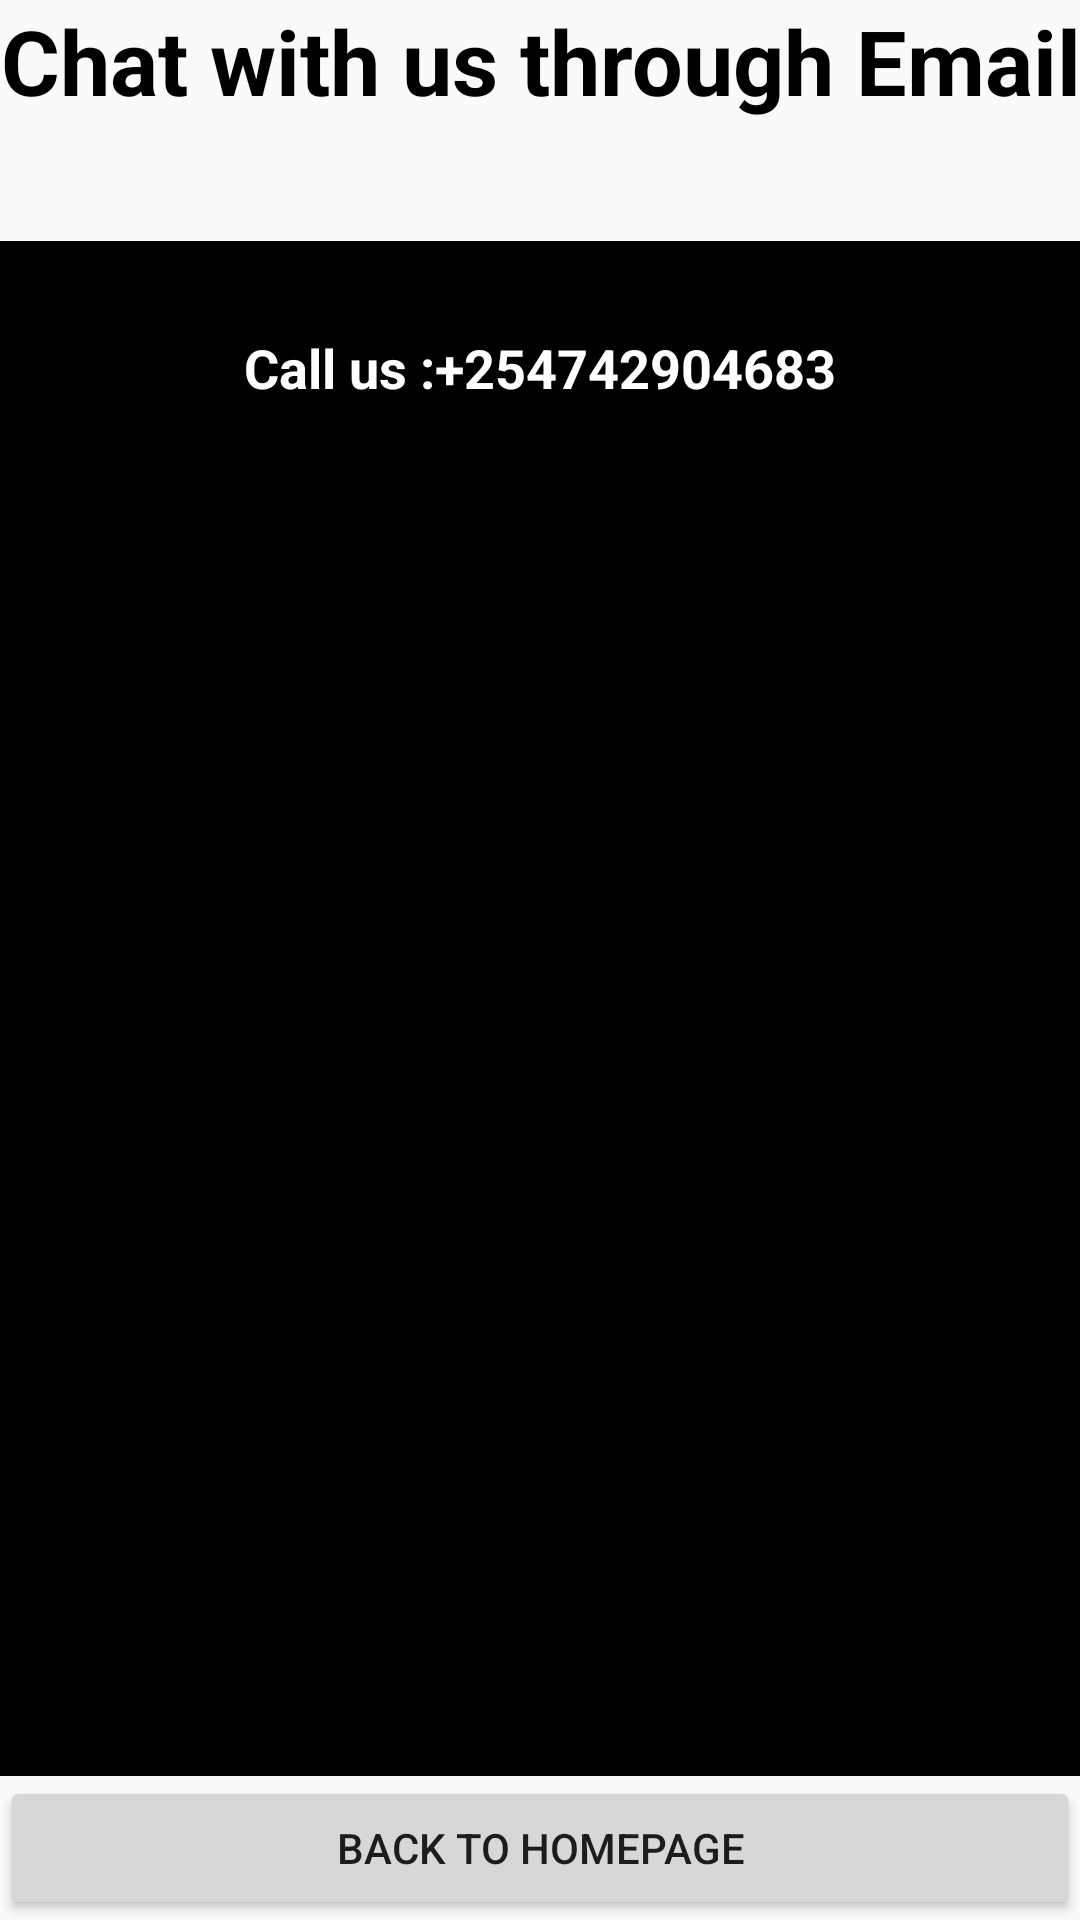

Reconstruct the res/layout file that produces this screen, plus the resources it refers to.
<!-- AndroidManifest.xml: application theme Theme.ChurchPlanner -->
<!-- res/layout/activity_contact_us.xml -->
<?xml version="1.0" encoding="utf-8"?>
<LinearLayout xmlns:android="http://schemas.android.com/apk/res/android"
    xmlns:app="http://schemas.android.com/apk/res-auto"
    xmlns:tools="http://schemas.android.com/tools"
    android:layout_width="match_parent"
    android:layout_height="match_parent"
    android:orientation="vertical"
    android:background="@drawable/back"
    tools:context=".ContactUs">
    <TextView
        android:id="@+id/contactUs"
        android:layout_width="match_parent"
        android:layout_height="wrap_content"
        android:layout_gravity="bottom"
        android:fontFamily="sans-serif"
        android:gravity="bottom"
        android:paddingBottom="40dp"
        android:text="Chat with us through Email"
        android:textAlignment="center"
        android:textColor="@android:color/background_dark"
        android:textSize="30sp"
        android:textStyle="bold" />

    <TextView
        android:id="@+id/aboutUscontent"
        android:layout_width="match_parent"
        android:layout_height="111dp"
        android:layout_gravity="bottom"
        android:layout_weight="0.76"
        android:background="?attr/actionModeSplitBackground"
        android:fontFamily="sans-serif"
        android:paddingBottom="30dp"
        android:paddingTop="30dp"
        android:text="Call us :+254742904683"
        android:textAlignment="center"
        android:textColor="@android:color/white"
        android:textSize="18sp"
        android:textStyle="bold" />
    <Button
        android:id="@+id/btnBack"
        android:layout_width="match_parent"
        android:layout_height="wrap_content"
        android:text="@string/goBack" />
</LinearLayout>
<!-- resources referenced by this layout -->
<resources>
  <string name="goBack">Back to HomePage</string>
  <style name="Theme.ChurchPlanner" parent="Theme.AppCompat.Light.DarkActionBar">
          
          <item name="colorPrimary">@color/purple_500</item>
          <item name="colorPrimaryVariant">@color/purple_700</item>
          <item name="colorOnPrimary">@color/white</item>
          
          <item name="colorSecondary">@color/teal_200</item>
          <item name="colorSecondaryVariant">@color/teal_700</item>
          <item name="colorOnSecondary">@color/black</item>
          
          <item name="android:statusBarColor" tools:targetApi="l">?attr/colorPrimaryVariant</item>
          
      </style>
  <color name="purple_500">#FF6200EE</color>
  <color name="purple_700">#FF3700B3</color>
  <color name="white">#FFFFFFFF</color>
  <color name="teal_200">#FF03DAC5</color>
  <color name="teal_700">#FF018786</color>
  <color name="black">#FF000000</color>
</resources>
